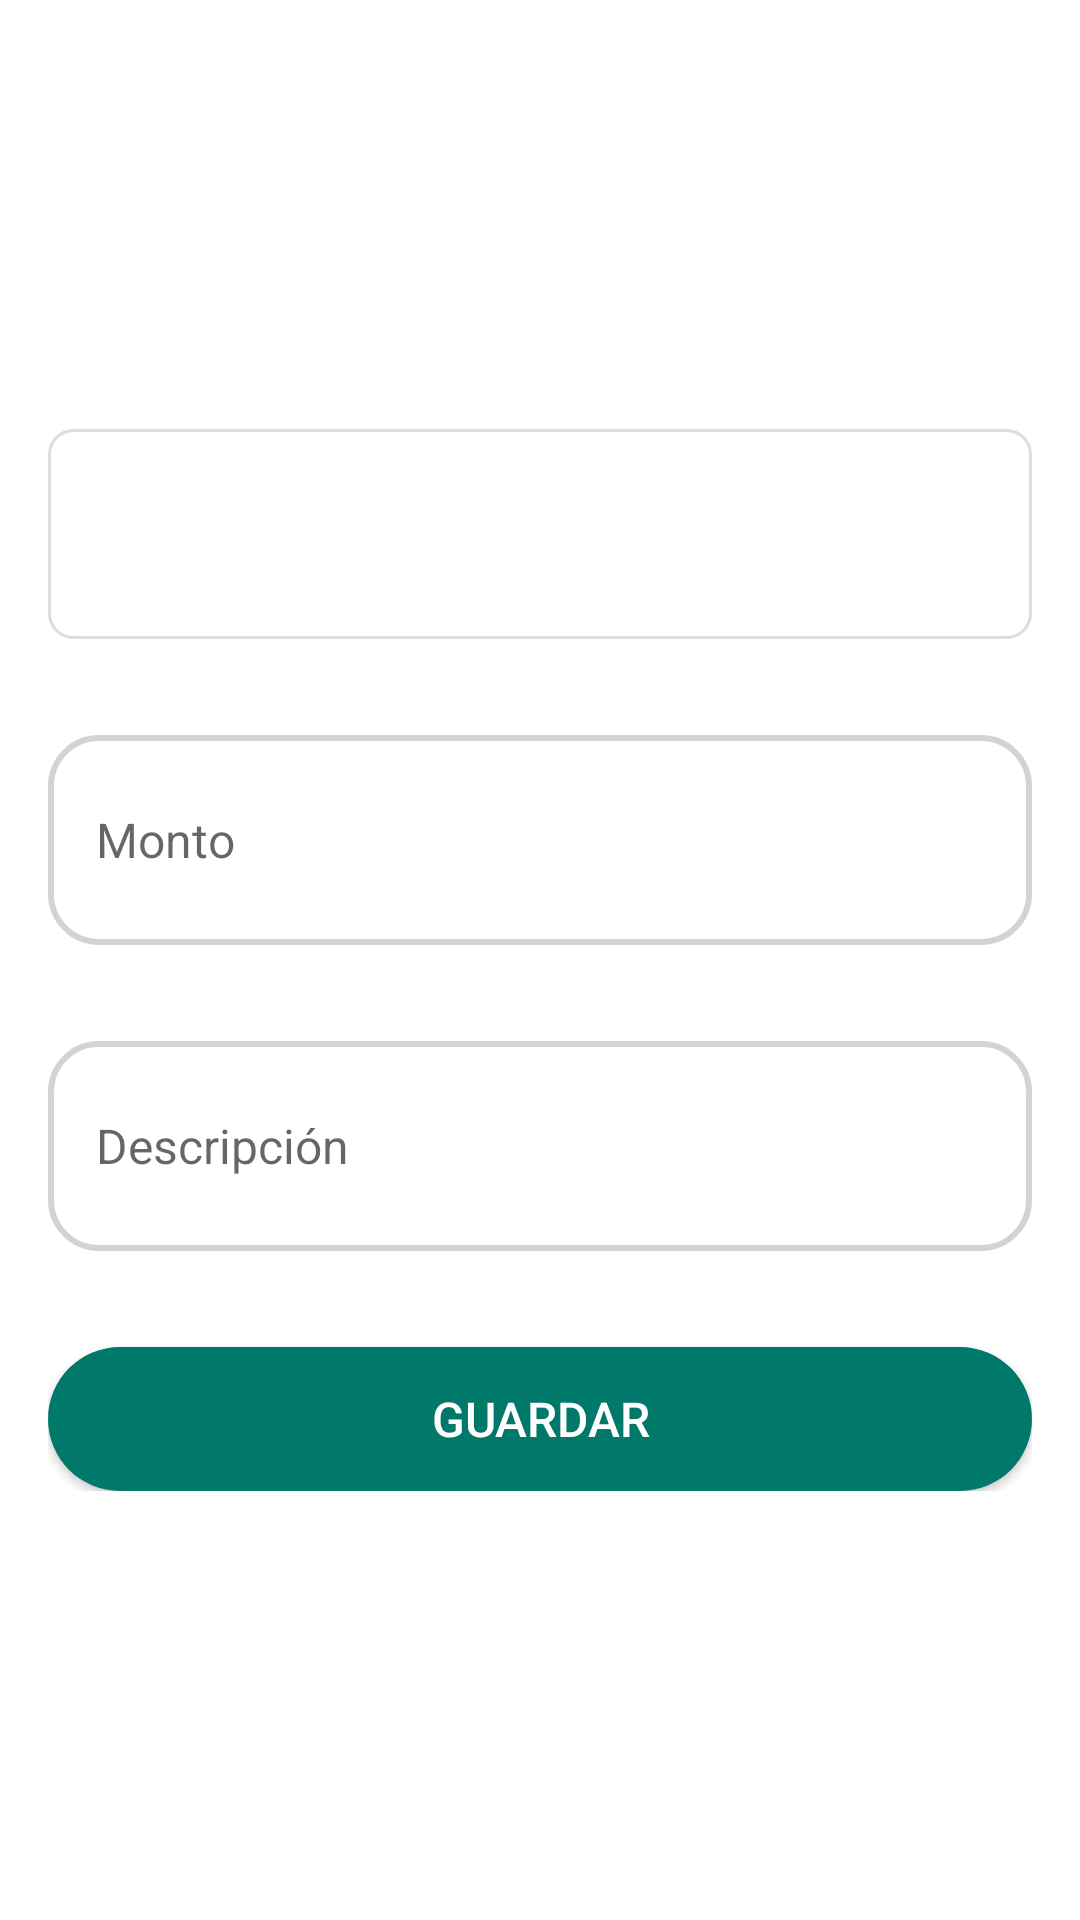

The Android layout XML behind this screen, and the referenced resources:
<!-- AndroidManifest.xml: application theme Theme.AplicacionDeViajes -->
<!-- res/layout/fragment_editar_gasto.xml -->
<FrameLayout xmlns:android="http://schemas.android.com/apk/res/android"
    xmlns:tools="http://schemas.android.com/tools"
    android:layout_width="match_parent"
    android:layout_height="match_parent"
    tools:context=".ui.slideshow.EditarGastoFragment">

    <LinearLayout
        android:layout_width="match_parent"
        android:layout_height="wrap_content"
        android:orientation="vertical"
        android:padding="16dp"
        android:layout_gravity="center">

        <Spinner
            android:id="@+id/spinner_categoria"
            android:layout_width="match_parent"
            android:layout_height="70dp"
            android:background="@drawable/spinner_background"
        android:popupBackground="@android:color/white"
        android:padding="16dp"
        android:textSize="16sp"
        android:layout_marginBottom="16dp"/>

        <EditText
            android:id="@+id/edit_text_monto"
            android:layout_width="match_parent"
            android:layout_height="70dp"
            android:inputType="numberDecimal"
            android:hint="Monto"
            android:padding="16dp"
            android:textColor="@android:color/black"
            android:background="@drawable/edit_text_background"
        android:textSize="16sp"
        android:layout_marginTop="16dp"
        android:layout_marginBottom="16dp"/>

        <EditText
            android:id="@+id/edit_text_descripcion"
            android:layout_width="match_parent"
            android:layout_height="70dp"
            android:hint="Descripción"
            android:padding="16dp"
            android:textColor="@android:color/black"
            android:background="@drawable/edit_text_background"
        android:textSize="16sp"
        android:layout_marginTop="16dp"
        android:layout_marginBottom="16dp"/>

        <Button
            android:id="@+id/btn_guardar"
            android:layout_width="match_parent"
            android:layout_height="wrap_content"
            android:text="Guardar"
            android:textColor="@android:color/white"
            android:textSize="16sp"
            android:background="@drawable/button_background"
        android:layout_marginTop="16dp" />

    </LinearLayout>

</FrameLayout>
<!-- resources referenced by this layout -->
<resources>
  <!-- drawable button_background (drawable) -->
  <shape xmlns:android="http://schemas.android.com/apk/res/android">
      
      <solid android:color="#00796B"/> 
  
      
      <corners android:radius="24dp"/>
  
      
      <elevation android:value="4dp"/>
      <padding android:left="16dp" android:right="16dp" android:top="8dp" android:bottom="8dp"/>
  </shape>
  <!-- drawable edit_text_background (drawable) -->
  <shape xmlns:android="http://schemas.android.com/apk/res/android">
      <solid android:color="#FFFFFF"/>
      <corners android:radius="16dp"/>
      <elevation android:value="4dp"/>
      <stroke
          android:color="#D3D3D3"
          android:width="2dp"/>
  </shape>
  <!-- drawable spinner_background (drawable) -->
  <shape xmlns:android="http://schemas.android.com/apk/res/android">
      <solid android:color="#FFFFFF"/> 
      <corners android:radius="8dp"/> 
      <stroke android:color="#DDDDDD" android:width="1dp"/> 
  </shape>
  <style name="Theme.AplicacionDeViajes" parent="Theme.MaterialComponents.DayNight.DarkActionBar">
          
          <item name="colorPrimary">@color/orange</item>
          <item name="colorPrimaryVariant">@color/celeste</item>
          <item name="colorOnPrimary">@color/white</item>
          
          <item name="colorSecondary">@color/celeste</item>
          <item name="colorSecondaryVariant">@color/orange</item>
          <item name="colorOnSecondary">@color/black</item>
          
          <item name="android:statusBarColor">?attr/colorPrimaryVariant</item>
          
      </style>
  <color name="orange">#FF793D</color>
  <color name="celeste">#3DC3FF</color>
  <color name="white">#FFFFFFFF</color>
  <color name="black">#FF000000</color>
</resources>
